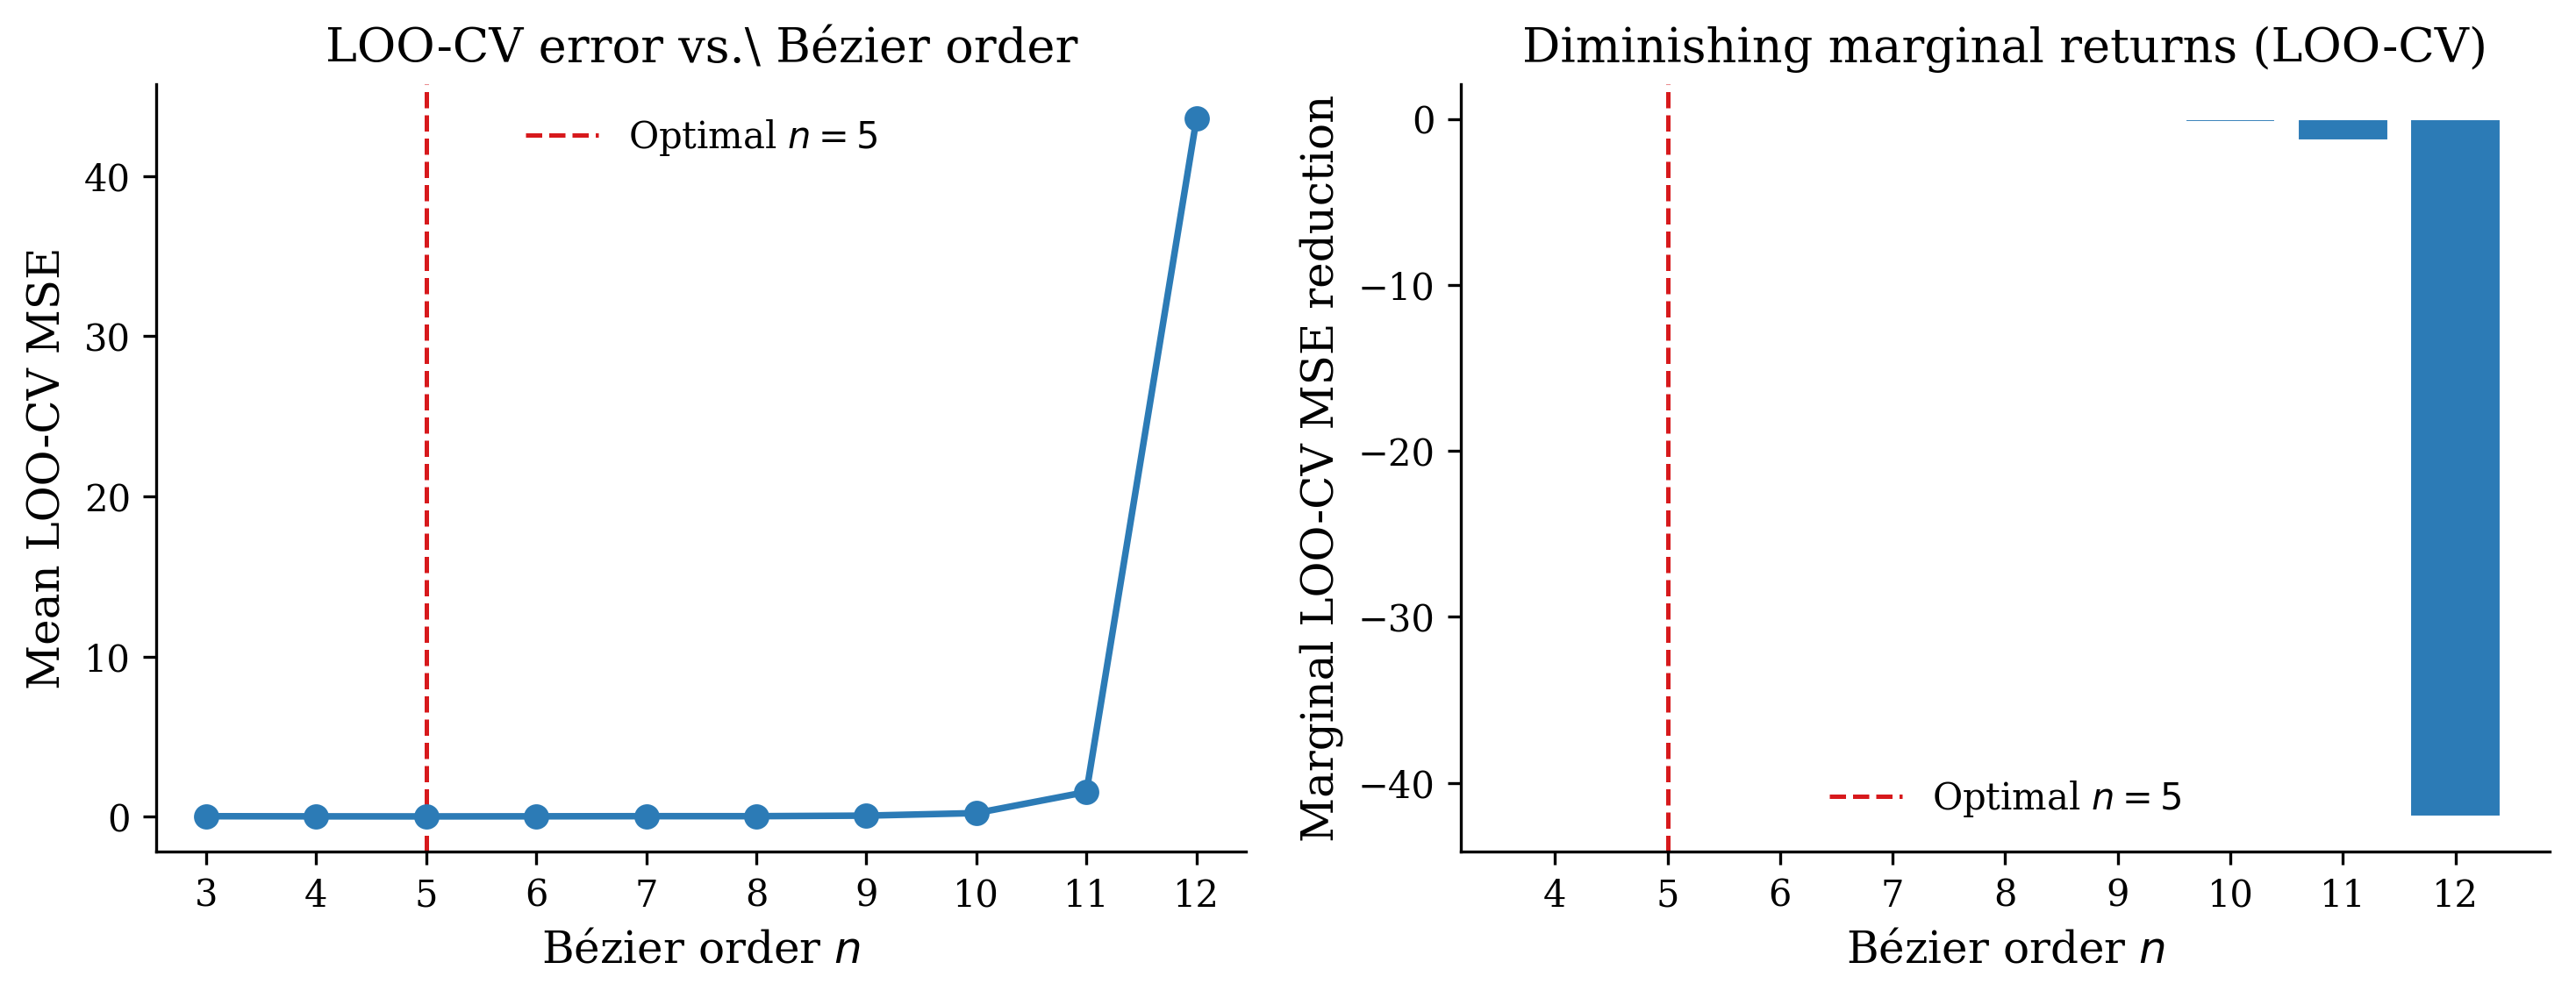

The Python source for this figure:
"""
Select the optimal Bézier curve order (n) using leave-one-out cross-validation
at the trajectory-point level.

For each shot and each candidate order n ∈ {3, …, 12}, every trajectory point is
left out in turn: a Bézier curve of order n is fitted to the remaining points, and
the squared prediction error at the left-out point is recorded.  The per-shot LOO-CV
error is the mean squared error across all left-out points.  The overall LOO-CV error
for a given n is the mean across all shots.  The optimal n minimises this quantity.

Produces a plot saved as select_bezier_order.png.
"""

import numpy as np
import pandas as pd
import matplotlib.pyplot as plt
from numpy.linalg import lstsq
from bezier_curve_functions import bernstein_poly, find_end

# ── data ──────────────────────────────────────────────────────────────────────
player_names = [
    'Klay Thompson', 'Steph Curry', 'Bogdan Bogdanovic', 'Damian Lillard',
    'Anfernee Simons', 'Paul George', 'Derrick White', 'Tobias Harris',
    'Shai GilgeousAlexander', 'Karl Anthony Towns', 'Tim Hardaway Jr',
    'Luka Doncic', 'Dante Exum', 'Jaden Hardy', 'Alec Burks',
    'Paolo Banchero', 'Ivica Zubac', 'Derrick Jones Jr', 'Dwight Powell',
    'Domantas Sabonis', 'Maxi Kleber', 'Zion Williamson',
    'Russell Westbrook', 'Josh Green', 'Omax Prosper',
    'Giannis Antetokounmpo', 'Aaron Gordon', 'Rudy Gobert', 'Clint Capela',
    'PJ Washington', 'Daniel Gafford', 'Andre Drummond', 'Jakob Poeltl',
    'Nic Claxton', 'Dereck Lively',
]
file_temp = '/Users/ruoqianzhu/Desktop/undergrad/freethrows/{} FTs.xlsx'

# candidate Bézier orders
n_values = list(range(3, 13))   # 3 … 12

# ── point-level LOO-CV error for one shot ─────────────────────────────────────
def loo_cv_mse(xy, n):
    """
    For each trajectory point, leave it out, fit Bézier(n) to the remaining
    points (keeping their original arc-length parameter values), and compute
    the squared Euclidean error at the left-out point.
    Returns the mean squared error across all left-out points.
    """
    m = len(xy)
    t_all = np.linspace(0, 1, m)
    sq_errors = np.zeros(m)
    for k in range(m):
        idx = [i for i in range(m) if i != k]
        t_tr = t_all[idx]
        # Bernstein basis matrix for training points
        T_tr = np.column_stack([bernstein_poly(i, n, t_tr) for i in range(n + 1)])
        p_star, _, _, _ = lstsq(T_tr, xy[idx], rcond=None)
        # evaluate at the left-out point's original parameter value
        T_k = np.array([bernstein_poly(i, n, t_all[[k]])[0] for i in range(n + 1)])
        sq_errors[k] = np.sum((xy[k] - T_k @ p_star) ** 2)
    return float(np.mean(sq_errors))


# ── collect LOO-CV errors across all shots ────────────────────────────────────
shot_mses = {n: [] for n in n_values}

print("Computing point-level LOO-CV MSE by Bézier order …")

for player in player_names:
    print(f"  {player}")
    file_path = file_temp.format(player)
    sheets_dict = pd.read_excel(file_path, sheet_name=None)

    for _, df in sheets_dict.items():
        df['E_Distance'] = df['E_Distance'].abs()

        path_end = find_end(df)
        df_copy = df[['E_Distance', 'G_Height', 'F_Offset']].iloc[:path_end - 5]
        path_start = df_copy['E_Distance'].idxmax()
        df_shot = df[['E_Distance', 'G_Height']].iloc[path_start:path_end]

        xy = df_shot.values
        if len(xy) < n_values[-1] + 2:
            continue  # skip very short shots

        for n in n_values:
            shot_mses[n].append(loo_cv_mse(xy, n))

# ── aggregate ─────────────────────────────────────────────────────────────────
mean_loo_mse = np.array([np.mean(shot_mses[n]) for n in n_values])

# ── select optimal n ──────────────────────────────────────────────────────────
optimal_n = n_values[int(np.argmin(mean_loo_mse))]

# ── report ────────────────────────────────────────────────────────────────────
print("\nMean point-level LOO-CV MSE by Bézier order:")
for n, mse in zip(n_values, mean_loo_mse):
    marker = "  ← selected (min LOO-CV MSE)" if n == optimal_n else ""
    print(f"  n = {n:2d}:  {mse:.8f}{marker}")
print(f"\nOptimal Bézier order: n = {optimal_n}")

# ── plot ───────────────────────────────────────────────────────────────────────
plt.rcParams.update({
    'font.family': 'serif',
    'axes.spines.top': False,
    'axes.spines.right': False,
    'axes.linewidth': 0.8,
    'xtick.major.width': 0.8,
    'ytick.major.width': 0.8,
})

fig, axes = plt.subplots(1, 2, figsize=(10, 4))

# left: LOO-CV MSE vs n
axes[0].plot(n_values, mean_loo_mse, color='#2c7bb6', linewidth=1.8)
axes[0].scatter(n_values, mean_loo_mse, color='#2c7bb6', s=35, zorder=4)
axes[0].axvline(optimal_n, color='#d7191c', linestyle='--', linewidth=1.2,
                label=f'Optimal $n = {optimal_n}$')
axes[0].set_xlabel('Bézier order $n$', fontsize=12)
axes[0].set_ylabel('Mean LOO-CV MSE', fontsize=12)
axes[0].set_title('LOO-CV error vs.\ Bézier order', fontsize=13)
axes[0].set_xticks(n_values)
axes[0].tick_params(labelsize=10)
axes[0].legend(fontsize=10, frameon=False)

# right: marginal LOO-CV improvement (first difference)
marginal = -np.diff(mean_loo_mse)   # positive = improvement gained going from n to n+1
axes[1].bar(n_values[1:], marginal, color='#2c7bb6', edgecolor='white', linewidth=0.5)
axes[1].axvline(optimal_n, color='#d7191c', linestyle='--', linewidth=1.2,
                label=f'Optimal $n = {optimal_n}$')
axes[1].set_xlabel('Bézier order $n$', fontsize=12)
axes[1].set_ylabel('Marginal LOO-CV MSE reduction', fontsize=12)
axes[1].set_title('Diminishing marginal returns (LOO-CV)', fontsize=13)
axes[1].set_xticks(n_values[1:])
axes[1].tick_params(labelsize=10)
axes[1].legend(fontsize=10, frameon=False)

plt.tight_layout(pad=1.5)
plt.savefig('select_bezier_order.png', dpi=300, bbox_inches='tight')
plt.show()
print("Plot saved to select_bezier_order.png")
